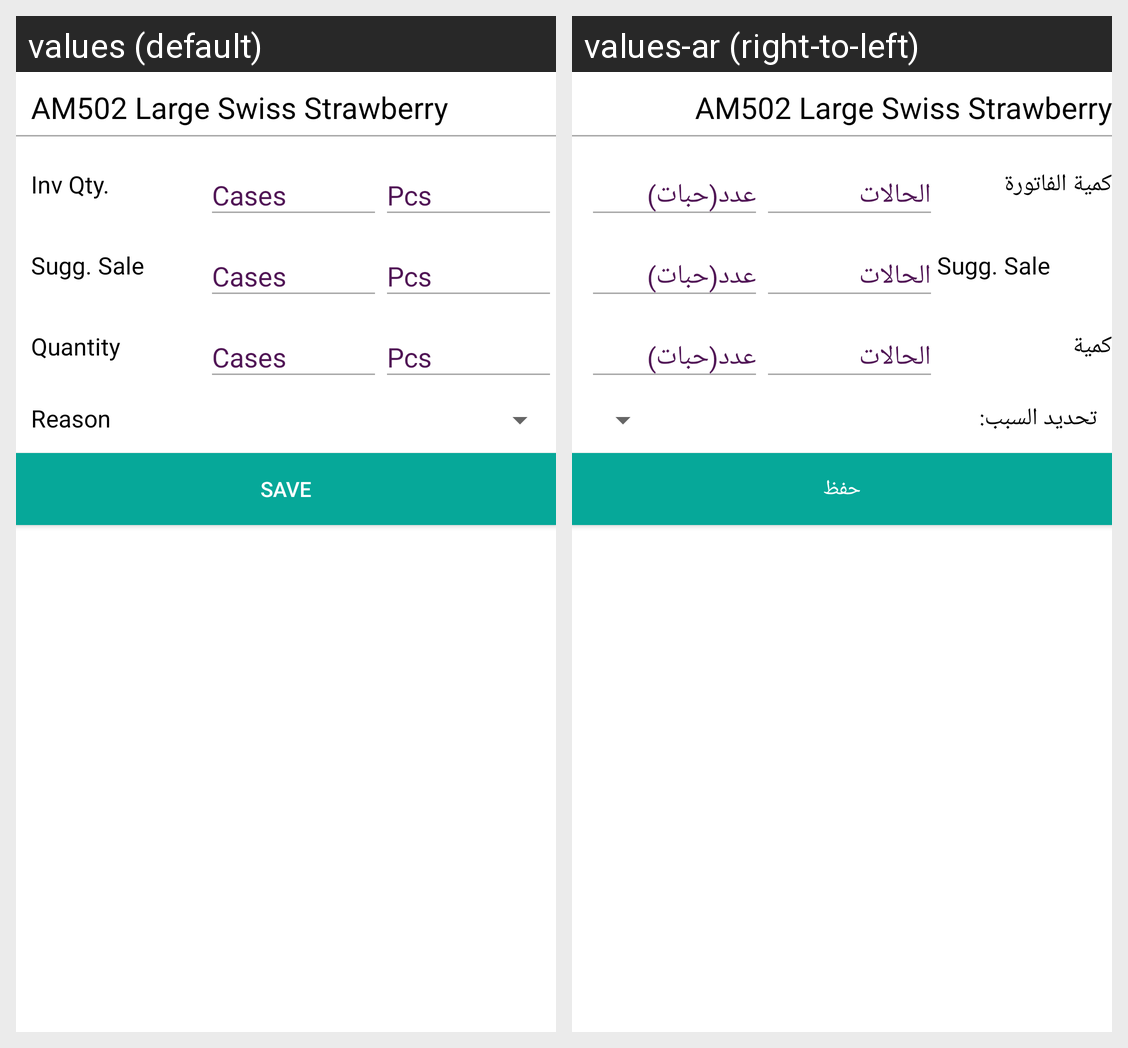

Translations of the strings shown on this Android screen, per locale in the grid:
Android screen res/layout/dialog_salesinvoice_new.xml rendered under 2 locales, left to right: values (default), values-ar (right-to-left). Device: Nexus 5 (rendered at 1080×1920; each locale shown at half size, 540×960, under a caption strip naming it); theme AppTheme.
Strings drawn on this screen, with the default value and each locale's value (text and hints the layout hard-codes, and strings that could not be matched under every locale, appear in the picture but are not listed):

am502_large_swiss_strawberry
  values: AM502 Large Swiss Strawberry
  values-ar: AM502 Large Swiss Strawberry

inv_qty
  values: Inv Qty.
  values-ar: كمية الفاتورة

quantity
  values: Quantity
  values-ar: كمية

specify_reason
  values: Reason
  values-ar: تحديد السبب:

save
  values: save
  values-ar: حفظ
